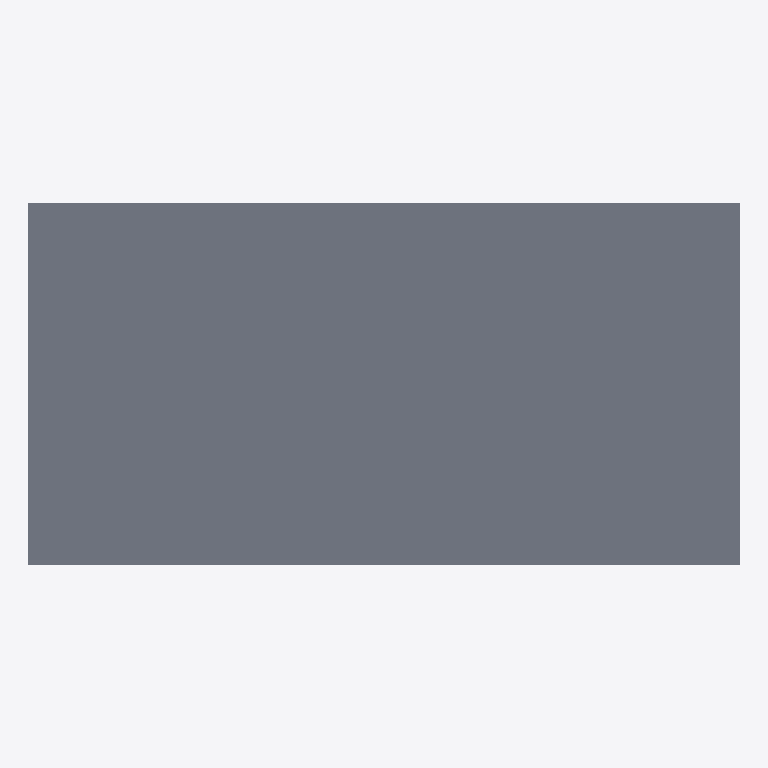
Plan cut of the same IFC building model at storey 'Level 3' (level 8.00 m, cut at 9.40 m), seen from above with north up, elements coloured by IFC class: 1 slab (grey). Cut surfaces are drawn darker.
Extent 20.4 m × 10.4 m × 8.2 m (x, y, z). Storeys (3): Level 1 at 0.00 m; Level 2 at 4.00 m; Level 3 at 8.00 m. Elements (15): 12 IfcWallStandardCase, 3 IfcSlab.

HEADER;
FILE_DESCRIPTION(('ViewDefinition [CoordinationView, QuantityTakeOffAddOnView, FMHandOverView]'),'2;1');
FILE_NAME('0001','2016-02-27T22:26:10',(''),(''),'The EXPRESS Data Manager Version 5.02.0100.07 : 28 Aug 2013','20150714_1515(x64) - Exporter 16.3.0.0 - Alternate UI 16.3.0.0','');
FILE_SCHEMA(('IFC2X3'));
ENDSEC;
DATA;
#104=IFCPROJECT('0IWzASovj2jfufW3e8cFS_',#41,'0001',$,$,'Project Name','Project Status',(#93,#101),#88);
#2436=IFCSITE('0IWzASovj2jfufW3e8cFSy',#41,'Default',$,'',#2435,$,$,.ELEMENT.,$,$,$,$,$);
#114=IFCBUILDING('0IWzASovj2jfufW3e8cFS$',#41,'',$,$,#32,$,'',.ELEMENT.,$,$,$);
#123=IFCBUILDINGSTOREY('0IWzASovj2jfufW3htPmdv',#41,'Level 1',$,$,#121,$,'Level 1',.ELEMENT.,0.0);
#129=IFCBUILDINGSTOREY('0IWzASovj2jfufW3htPmfu',#41,'Level 2',$,$,#128,$,'Level 2',.ELEMENT.,4000.0);
#135=IFCBUILDINGSTOREY('0IWzASovj2jfufW3htPRTM',#41,'Level 3',$,$,#134,$,'Level 3',.ELEMENT.,8000.00000000026);
#2027=IFCSLAB('2QlsngdE9Box9SWcckJi8x',#41,'Floor:Generic 150mm:181096',$,'Floor:Generic 150mm',#2005,#2025,'181096',.FLOOR.);
ENDSEC;